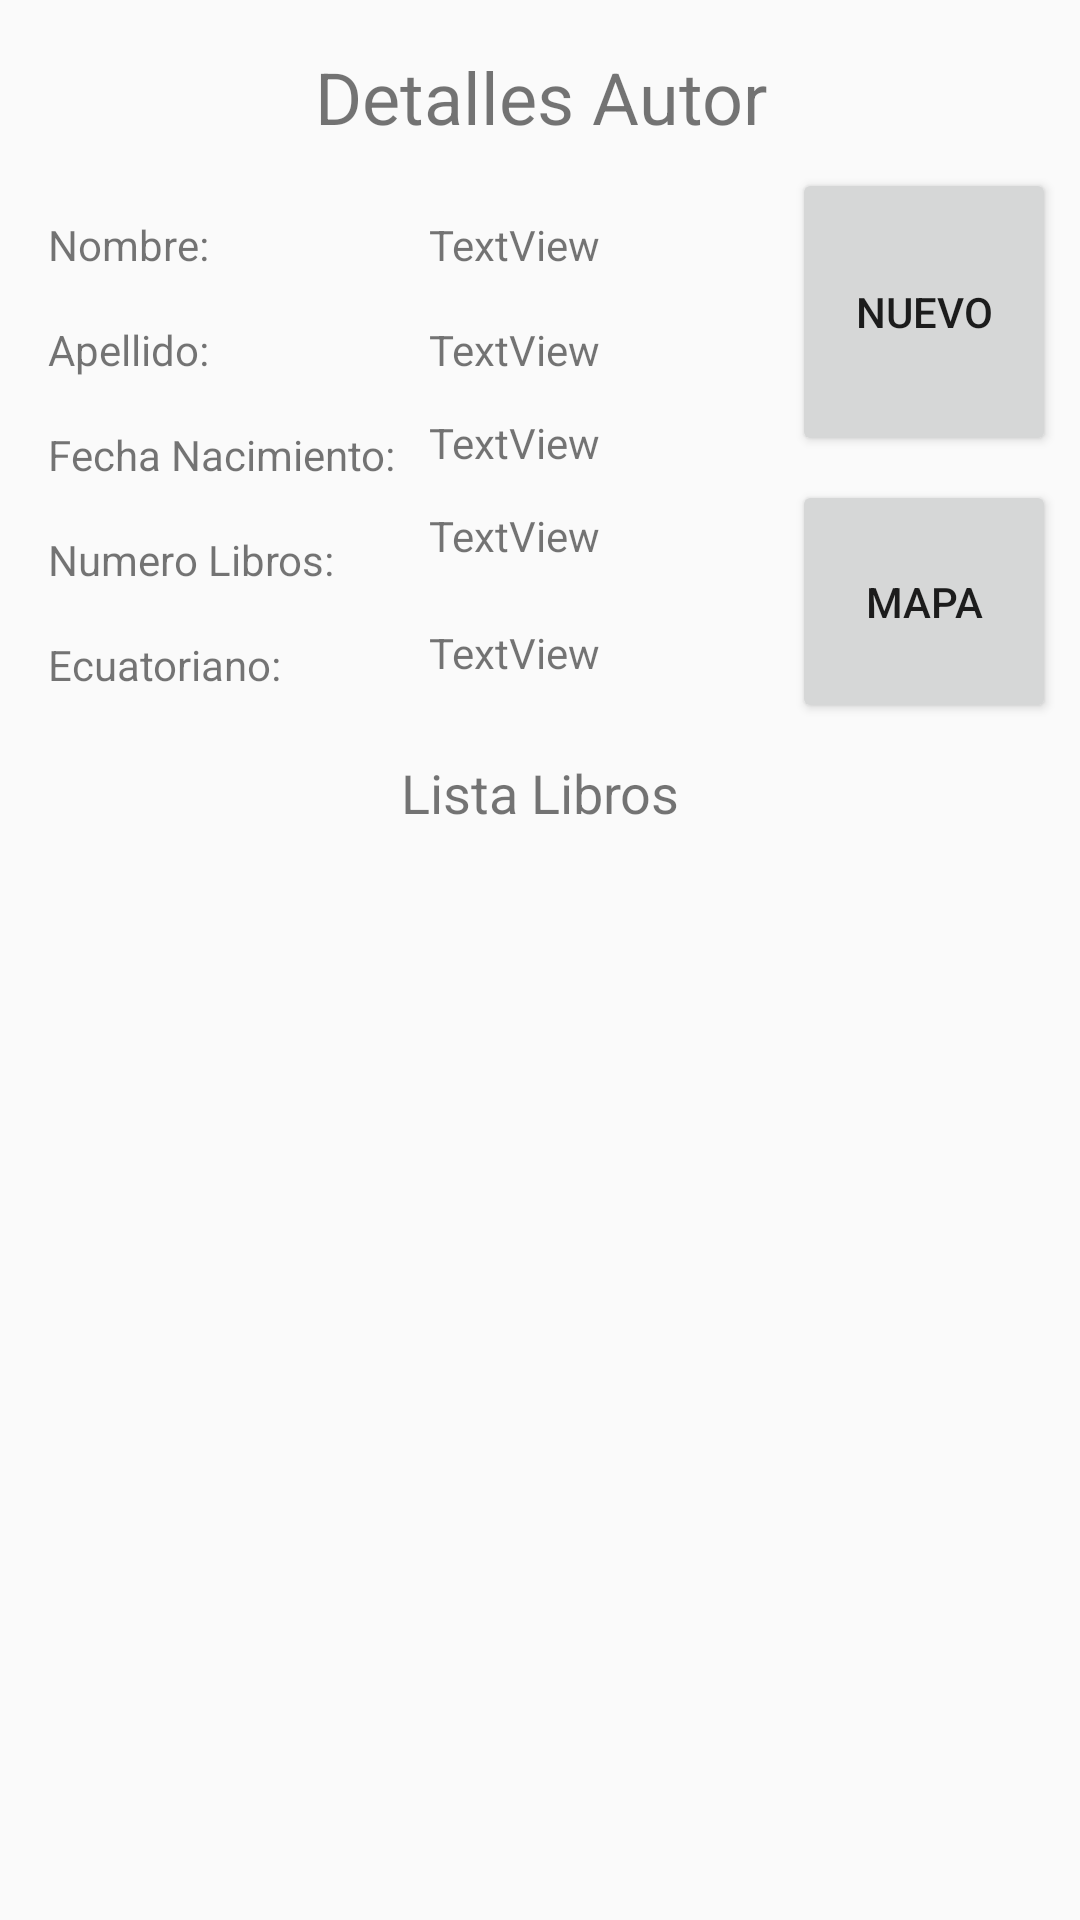

Here is an Android app screen rendered from its layout file. Give the layout XML and the strings, colors and styles it references.
<!-- AndroidManifest.xml: application theme AppTheme -->
<!-- res/layout/activity_details.xml -->
<?xml version="1.0" encoding="utf-8"?>
<android.support.constraint.ConstraintLayout xmlns:android="http://schemas.android.com/apk/res/android"
    xmlns:app="http://schemas.android.com/apk/res-auto"
    xmlns:tools="http://schemas.android.com/tools"
    android:layout_width="match_parent"
    android:layout_height="match_parent"
    tools:context=".DetailsActivity">

    <TextView
        android:id="@+id/textView8"
        android:layout_width="wrap_content"
        android:layout_height="wrap_content"
        android:layout_marginEnd="8dp"
        android:layout_marginLeft="8dp"
        android:layout_marginRight="8dp"
        android:layout_marginStart="8dp"
        android:layout_marginTop="252dp"
        android:text="@string/book_listt"
        android:textSize="18sp"
        app:layout_constraintEnd_toEndOf="parent"
        app:layout_constraintHorizontal_bias="0.501"
        app:layout_constraintStart_toStartOf="parent"
        app:layout_constraintTop_toTopOf="parent" />

    <TextView
        android:id="@+id/textView"
        android:layout_width="wrap_content"
        android:layout_height="wrap_content"
        android:layout_marginEnd="8dp"
        android:layout_marginLeft="8dp"
        android:layout_marginRight="8dp"
        android:layout_marginStart="8dp"
        android:layout_marginTop="16dp"
        android:text="@string/details_autor"
        android:textSize="24sp"
        app:layout_constraintEnd_toEndOf="parent"
        app:layout_constraintHorizontal_bias="0.502"
        app:layout_constraintStart_toStartOf="parent"
        app:layout_constraintTop_toTopOf="parent" />

    <TextView
        android:id="@+id/textView2"
        android:layout_width="wrap_content"
        android:layout_height="wrap_content"
        android:layout_marginLeft="16dp"
        android:layout_marginStart="16dp"
        android:layout_marginTop="72dp"
        android:text="@string/name"
        app:layout_constraintStart_toStartOf="parent"
        app:layout_constraintTop_toTopOf="parent" />

    <TextView
        android:id="@+id/textView3"
        android:layout_width="wrap_content"
        android:layout_height="wrap_content"
        android:layout_marginLeft="16dp"
        android:layout_marginStart="16dp"
        android:layout_marginTop="16dp"
        android:text="@string/last_name"
        app:layout_constraintStart_toStartOf="parent"
        app:layout_constraintTop_toBottomOf="@+id/textView2" />

    <TextView
        android:id="@+id/textView4"
        android:layout_width="wrap_content"
        android:layout_height="wrap_content"
        android:layout_marginLeft="16dp"
        android:layout_marginStart="16dp"
        android:layout_marginTop="16dp"
        android:text="@string/fecha_nacimiento"
        app:layout_constraintStart_toStartOf="parent"
        app:layout_constraintTop_toBottomOf="@+id/textView3" />

    <TextView
        android:id="@+id/textView5"
        android:layout_width="wrap_content"
        android:layout_height="wrap_content"
        android:layout_marginLeft="16dp"
        android:layout_marginStart="16dp"
        android:layout_marginTop="16dp"
        android:text="@string/numero_libros"
        app:layout_constraintStart_toStartOf="parent"
        app:layout_constraintTop_toBottomOf="@+id/textView4" />

    <TextView
        android:id="@+id/textView6"
        android:layout_width="wrap_content"
        android:layout_height="wrap_content"
        android:layout_marginLeft="16dp"
        android:layout_marginStart="16dp"
        android:layout_marginTop="16dp"
        android:text="@string/ecuatoriano"
        app:layout_constraintStart_toStartOf="parent"
        app:layout_constraintTop_toBottomOf="@+id/textView5" />

    <TextView
        android:id="@+id/txtShowNombreAutor"
        android:layout_width="wrap_content"
        android:layout_height="wrap_content"
        android:layout_marginEnd="160dp"
        android:layout_marginRight="160dp"
        android:layout_marginTop="72dp"
        android:gravity="left"
        android:text="TextView"
        app:layout_constraintEnd_toEndOf="parent"
        app:layout_constraintTop_toTopOf="parent" />

    <TextView
        android:id="@+id/txtShowApellidoAutor"
        android:layout_width="wrap_content"
        android:layout_height="wrap_content"
        android:layout_marginEnd="160dp"
        android:layout_marginRight="160dp"
        android:layout_marginTop="16dp"
        android:text="TextView"
        app:layout_constraintEnd_toEndOf="parent"
        app:layout_constraintTop_toBottomOf="@+id/txtShowNombreAutor" />

    <TextView
        android:id="@+id/txtShowFechaNAutor"
        android:layout_width="wrap_content"
        android:layout_height="wrap_content"
        android:layout_marginEnd="160dp"
        android:layout_marginRight="160dp"
        android:layout_marginTop="12dp"
        android:text="TextView"
        app:layout_constraintEnd_toEndOf="parent"
        app:layout_constraintTop_toBottomOf="@+id/txtShowApellidoAutor" />

    <Button
        android:id="@+id/btnNuevoLibro"
        android:layout_width="wrap_content"
        android:layout_height="96dp"
        android:layout_marginEnd="8dp"
        android:layout_marginLeft="8dp"
        android:layout_marginRight="8dp"
        android:layout_marginStart="8dp"
        android:layout_marginTop="56dp"
        android:text="@string/new_btn"
        app:layout_constraintEnd_toEndOf="parent"
        app:layout_constraintHorizontal_bias="1.0"
        app:layout_constraintStart_toStartOf="parent"
        app:layout_constraintTop_toTopOf="parent" />

    <TextView
        android:id="@+id/txtShowNumLibAutor"
        android:layout_width="wrap_content"
        android:layout_height="wrap_content"
        android:layout_marginEnd="160dp"
        android:layout_marginRight="160dp"
        android:layout_marginTop="12dp"
        android:text="TextView"
        app:layout_constraintEnd_toEndOf="parent"
        app:layout_constraintTop_toBottomOf="@+id/txtShowFechaNAutor" />

    <TextView
        android:id="@+id/txtShowEcuAutor"
        android:layout_width="wrap_content"
        android:layout_height="wrap_content"
        android:layout_marginEnd="160dp"
        android:layout_marginRight="160dp"
        android:layout_marginTop="20dp"
        android:text="TextView"
        app:layout_constraintEnd_toEndOf="parent"
        app:layout_constraintTop_toBottomOf="@+id/txtShowNumLibAutor" />

    <android.support.v7.widget.RecyclerView
        android:id="@+id/recycler_view_book"
        android:layout_width="0dp"
        android:layout_height="0dp"
        android:layout_marginBottom="8dp"
        android:layout_marginEnd="8dp"
        android:layout_marginLeft="8dp"
        android:layout_marginRight="8dp"
        android:layout_marginStart="8dp"
        android:layout_marginTop="8dp"
        app:layout_constraintBottom_toBottomOf="parent"
        app:layout_constraintEnd_toEndOf="parent"
        app:layout_constraintStart_toStartOf="parent"
        app:layout_constraintTop_toBottomOf="@+id/textView8" />

    <Button
        android:id="@+id/btnMapa"
        android:layout_width="88dp"
        android:layout_height="81dp"
        android:layout_marginEnd="8dp"
        android:layout_marginLeft="8dp"
        android:layout_marginRight="8dp"
        android:layout_marginStart="8dp"
        android:layout_marginTop="8dp"
        android:text="@string/maps"
        app:layout_constraintEnd_toEndOf="parent"
        app:layout_constraintHorizontal_bias="1.0"
        app:layout_constraintStart_toStartOf="parent"
        app:layout_constraintTop_toBottomOf="@+id/btnNuevoLibro" />
</android.support.constraint.ConstraintLayout>
<!-- resources referenced by this layout -->
<resources>
  <string name="book_listt">Lista Libros</string>
  <string name="details_autor">Detalles Autor</string>
  <string name="ecuatoriano">Ecuatoriano:</string>
  <string name="fecha_nacimiento">Fecha Nacimiento:</string>
  <string name="last_name">Apellido:</string>
  <string name="maps">Mapa</string>
  <string name="name">Nombre:</string>
  <string name="new_btn">Nuevo</string>
  <string name="numero_libros">Numero Libros:</string>
  <style name="AppTheme" parent="Theme.AppCompat.Light.DarkActionBar">
          
          <item name="colorPrimary">@color/colorPrimary</item>
          <item name="colorPrimaryDark">@color/colorPrimaryDark</item>
          <item name="colorAccent">@color/colorAccent</item>
      </style>
  <!-- not gathered from this repository: default colours our renderer supplied (Android Studio template values) -->
  <color name="colorPrimary">#FF6200EE</color>
  <color name="colorPrimaryDark">#FF3700B3</color>
  <color name="colorAccent">#FF03DAC5</color>
</resources>
